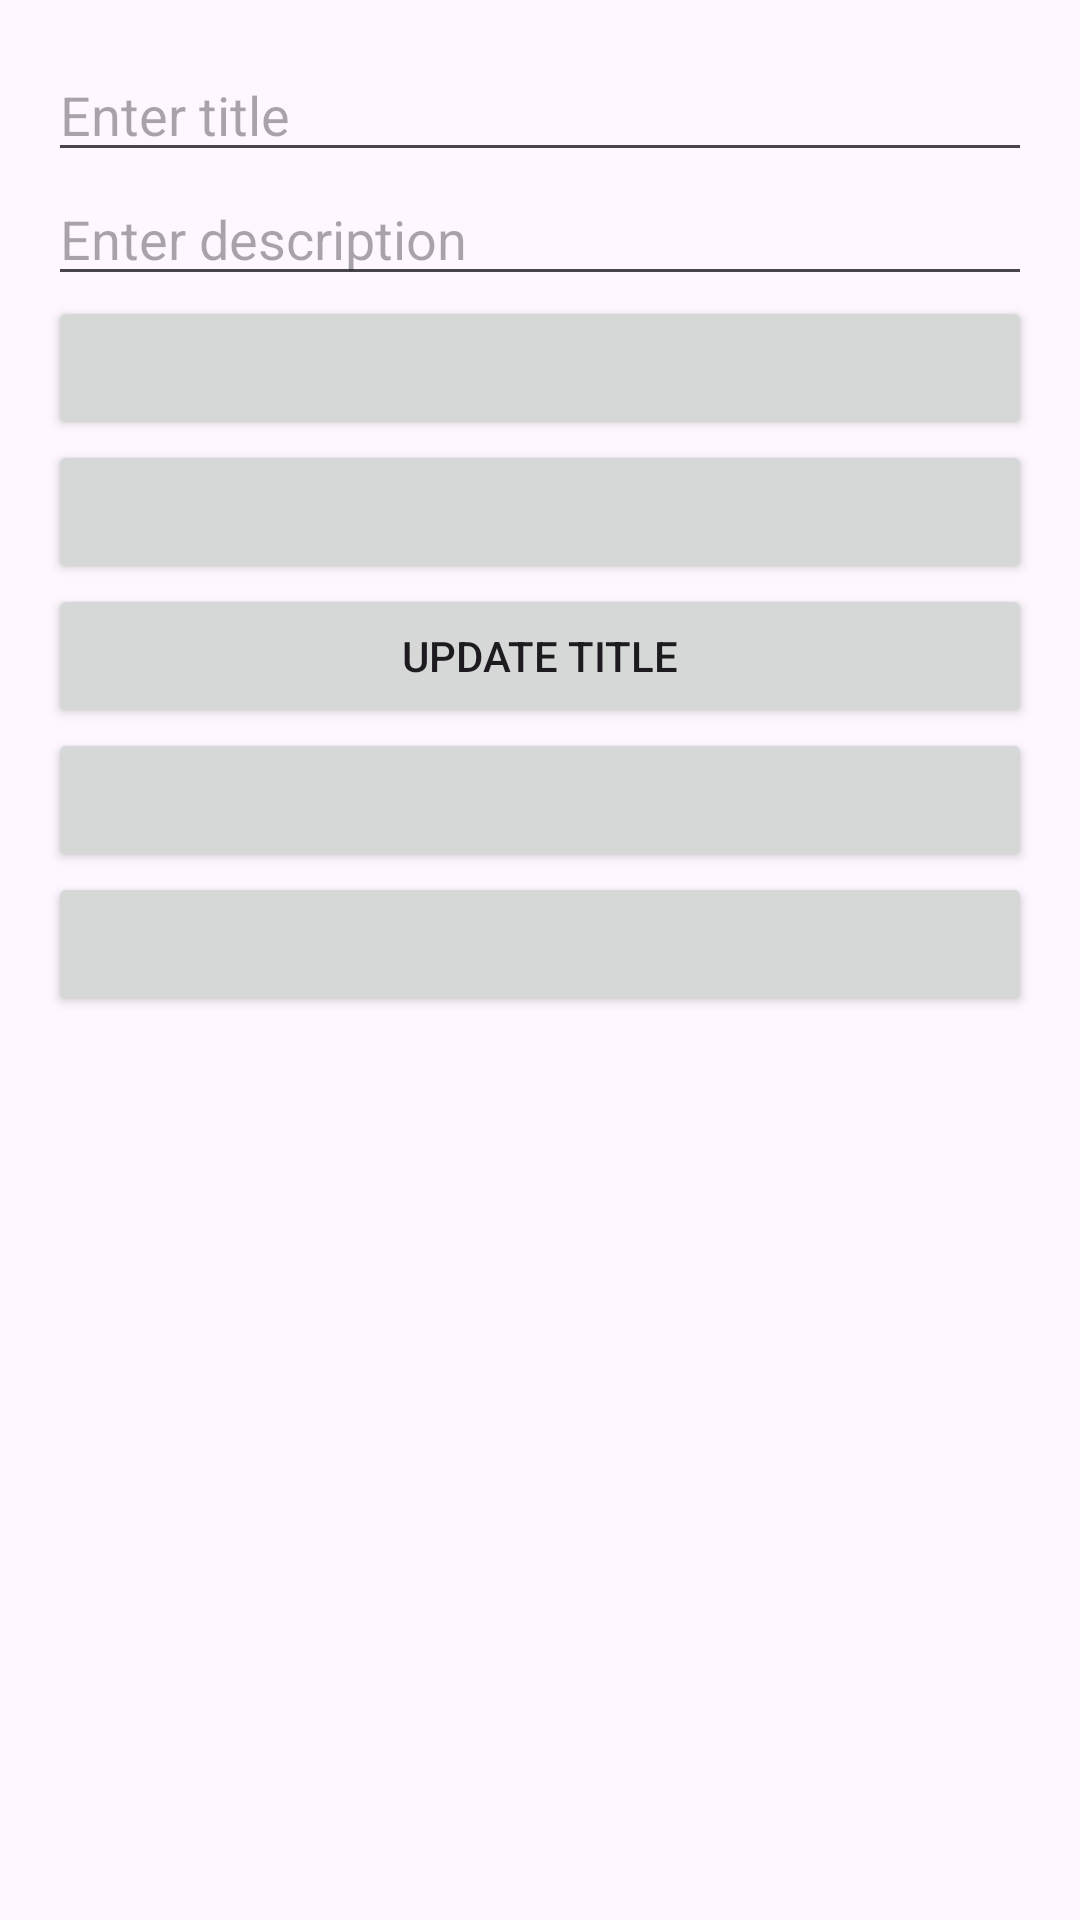

The Android layout XML behind this screen, and the referenced resources:
<!-- AndroidManifest.xml: application theme Theme.Udemy_TheCompleteAndroidAndKotlinDevelopmentMasterclass -->
<!-- res/layout/activity_main_firestore.xml -->
<?xml version="1.0" encoding="utf-8"?>
<androidx.appcompat.widget.LinearLayoutCompat xmlns:android="http://schemas.android.com/apk/res/android"
    xmlns:app="http://schemas.android.com/apk/res-auto"
    xmlns:tools="http://schemas.android.com/tools"
    android:id="@+id/main"
    android:layout_width="match_parent"
    android:layout_height="match_parent"
    android:orientation="vertical"
    android:padding="16dp"
    tools:context=".Firestore.MainFirestoreActivity">

    <androidx.appcompat.widget.AppCompatEditText
        android:id="@+id/et_title"
        android:layout_width="match_parent"
        android:layout_height="wrap_content"
        android:hint="Enter title" />

    <androidx.appcompat.widget.AppCompatEditText
        android:id="@+id/et_description"
        android:layout_width="match_parent"
        android:layout_height="wrap_content"
        android:hint="Enter description" />

    <androidx.appcompat.widget.AppCompatButton
        android:id="@+id/btn_save"
        android:layout_width="match_parent"
        android:layout_height="wrap_content" />

    <androidx.appcompat.widget.AppCompatButton
        android:id="@+id/btn_load"
        android:layout_width="match_parent"
        android:layout_height="wrap_content" />

    <androidx.appcompat.widget.AppCompatButton
        android:id="@+id/btn_update_title"
        android:layout_width="match_parent"
        android:layout_height="wrap_content"
        android:text="Update title" />

    <androidx.appcompat.widget.AppCompatButton
        android:id="@+id/btn_delete_description"
        android:layout_width="match_parent"
        android:layout_height="wrap_content" />

    <androidx.appcompat.widget.AppCompatButton
        android:id="@+id/btn_delete_note"
        android:layout_width="match_parent"
        android:layout_height="wrap_content" />

    <androidx.core.widget.NestedScrollView
        android:layout_width="wrap_content"
        android:layout_height="wrap_content">

        <TextView
            android:id="@+id/tv_data"
            android:layout_width="wrap_content"
            android:layout_height="wrap_content" />

    </androidx.core.widget.NestedScrollView>


</androidx.appcompat.widget.LinearLayoutCompat>
<!-- resources referenced by this layout -->
<resources>
  <style name="Theme.Udemy_TheCompleteAndroidAndKotlinDevelopmentMasterclass" parent="Base.Theme.Udemy_TheCompleteAndroidAndKotlinDevelopmentMasterclass" />
  <style name="Base.Theme.Udemy_TheCompleteAndroidAndKotlinDevelopmentMasterclass" parent="Theme.Material3.DayNight.NoActionBar">
          
          
      </style>
</resources>
